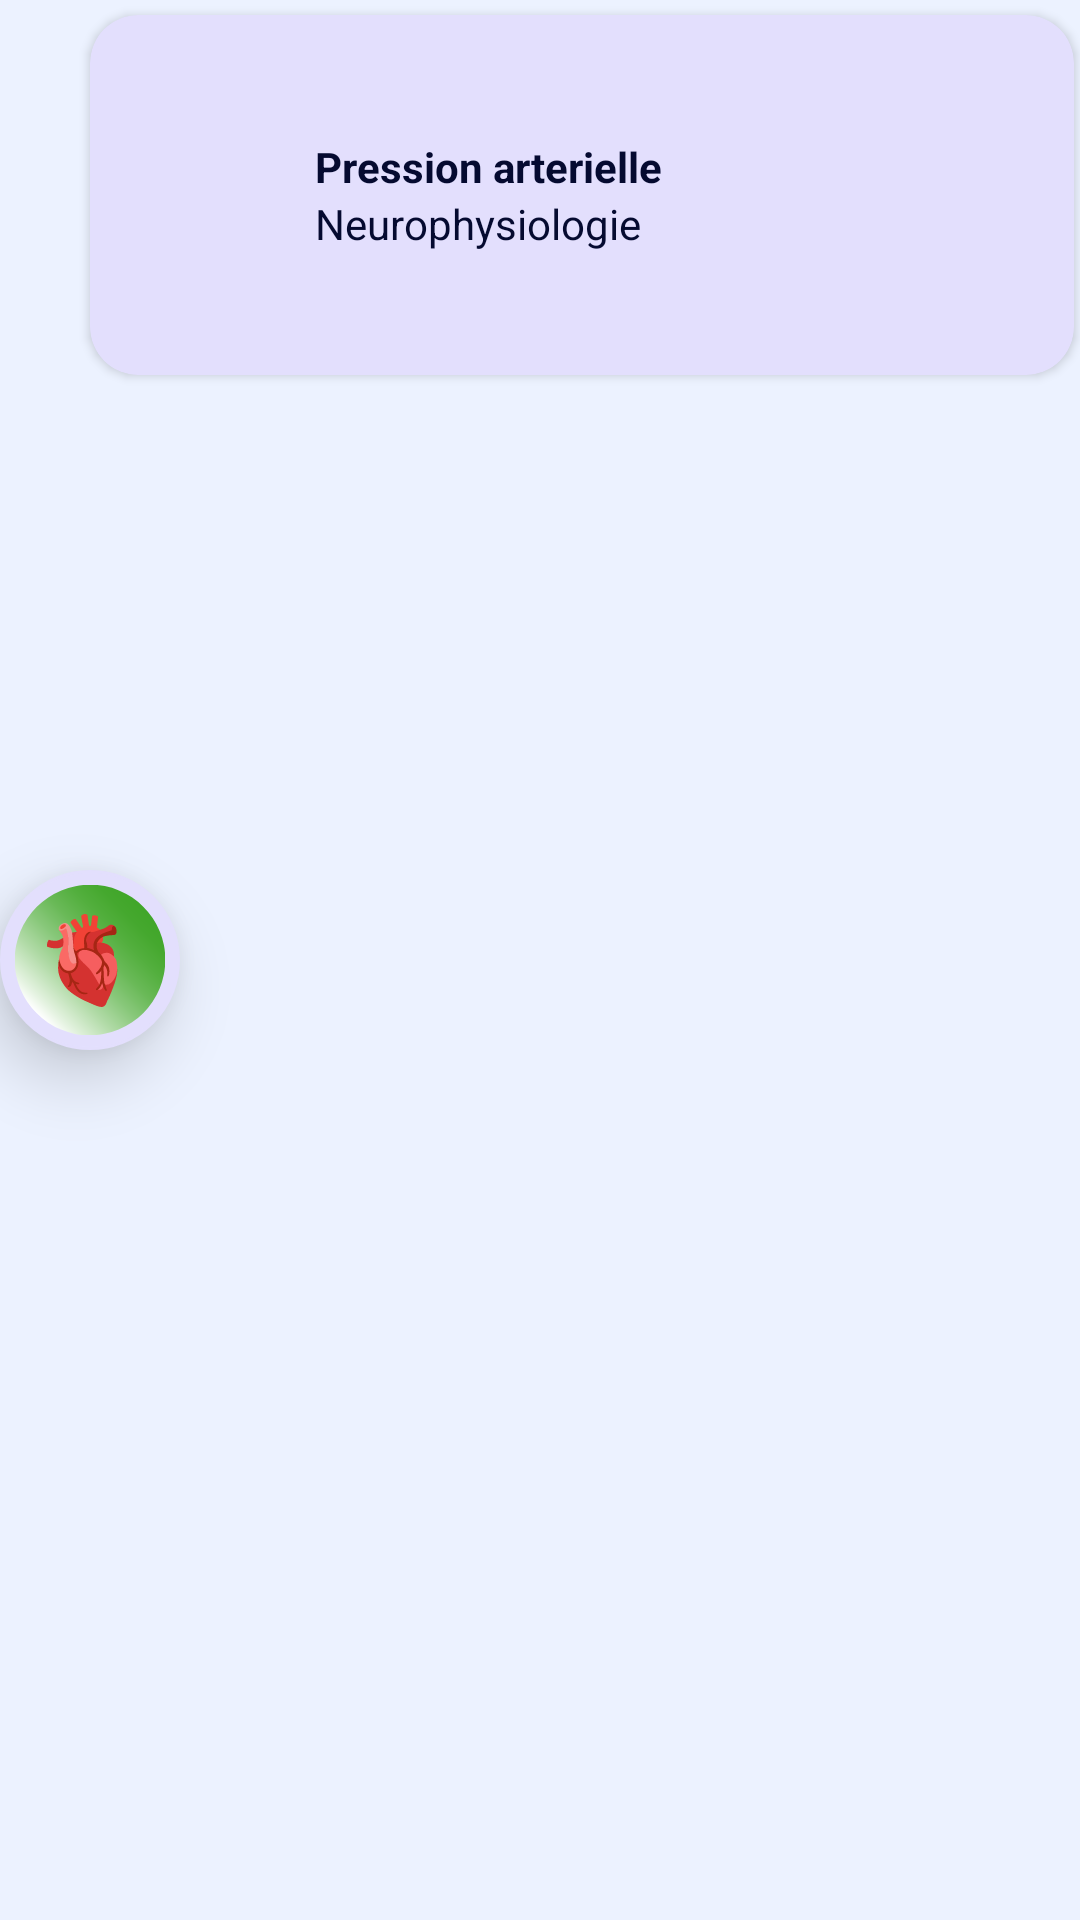

The Android layout XML behind this screen, and the referenced resources:
<!-- AndroidManifest.xml: application theme SVTBac -->
<!-- res/layout/chp_pression.xml -->
<?xml version="1.0" encoding="utf-8"?>
<RelativeLayout xmlns:android="http://schemas.android.com/apk/res/android"
    xmlns:app="http://schemas.android.com/apk/res-auto"
    android:layout_width="match_parent"
    android:layout_height="wrap_content">


    <com.google.android.material.card.MaterialCardView
        android:id="@+id/to_pression"
        android:layout_width="match_parent"
        android:layout_height="wrap_content"
        android:clickable="true"
        android:focusable="true"
        android:layout_marginStart="30dp"
        android:layout_marginTop="5dp"
        android:layout_marginEnd="2dp"
        android:layout_marginBottom="5dp"
        android:minHeight="120dp"
        app:cardBackgroundColor="@color/chp_item"
        android:theme="@style/Theme.MaterialComponents.DayNight"
        app:cardCornerRadius="16dp"
        app:cardElevation="2dp">

        <LinearLayout
            android:layout_width="match_parent"
            android:layout_height="wrap_content"
            android:layout_gravity="center"
            android:layout_marginStart="50dp"
            android:orientation="vertical">

            <TextView
                android:layout_width="match_parent"
                android:layout_height="wrap_content"
                android:text="@string/chp_pression"
                android:textStyle="bold"/>

            <TextView
                android:layout_width="wrap_content"
                android:layout_height="wrap_content"
                android:text="@string/thm_neuro"
                android:textSize="14sp" />

        </LinearLayout>

    </com.google.android.material.card.MaterialCardView>

    <ImageView
        android:layout_width="60dp"
        android:layout_height="60dp"
        android:layout_centerVertical="true"
        android:elevation="13dp"
        android:src="@drawable/ic_pression"
        android:background="@drawable/icons_outline"
        android:padding="5dp"
        android:contentDescription="@string/icon_pression_desc" />

</RelativeLayout>
<!-- resources referenced by this layout -->
<resources>
  <color name="chp_item">@color/lavender</color>
  <!-- drawable ic_pression: vector/xml drawable (drawable, 6350 chars, omitted) -->
  <!-- drawable icons_outline (drawable) -->
  <?xml version="1.0" encoding="UTF-8"?>
  <shape xmlns:android="http://schemas.android.com/apk/res/android">
      <solid android:color="@color/chp_item" />
      <stroke android:width="1dp" android:color="@color/chp_item" />
      <padding android:left="1dp" android:top="1dp" android:right="1dp"
          android:bottom="1dp" />
      <corners android:radius="10000dp" />
  </shape>
  <string name="chp_pression">Pression arterielle</string>
  <string name="icon_pression_desc">Icône pression arterielle</string>
  <string name="thm_neuro">Neurophysiologie</string>
  <style name="SVTBac" parent="Theme.AppCompat.DayNight">
          
          <item name="colorPrimary">@color/pale_lavender</item>
          <item name="colorPrimaryVariant">@color/papaya_whip</item>
          <item name="colorOnPrimary">@color/alice_blue</item>
          
  
          
          <item name="android:statusBarColor">@color/deep_violet</item>
          
          <item name="android:colorBackground">@color/background</item>
          <item name="android:textColor">@color/deep_violet</item>
  
      </style>
  <color name="lavender">#E3DFFD</color>
  <color name="pale_lavender">#E5D1FA</color>
  <color name="papaya_whip">#FFF4D2</color>
  <color name="alice_blue">#ECF2FF</color>
  <color name="deep_violet">#050A30</color>
  <color name="background">@color/alice_blue</color>
</resources>
